Run: headless pygame with SDL's dummy video driver; simulated clock (each Clock.tick advances the game by its frame time, no real sleeping); random seed 0; keys injected as events and as key.get_pressed() state; no mouse input.
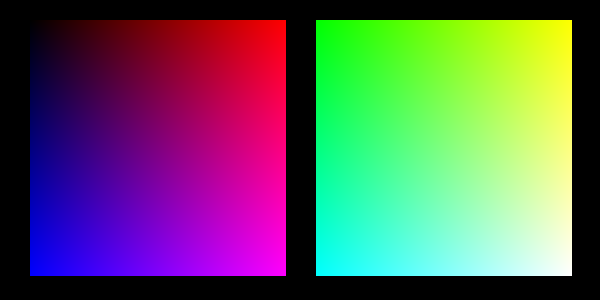
Frame 1 of 4 · flips 1–60 · no input
Frame 2 of 4 · flips 61–180 · tapped SPACE, RETURN · held RIGHT (→), D · screen unchanged from frame 1, image omitted
Frame 3 of 4 · flips 181–300 · held DOWN (↓), S · screen unchanged from frame 2, image omitted
Frame 4 of 4 · flips 301–420 · held LEFT (←), A, UP (↑), W · screen unchanged from frame 3, image omitted

The pygame program that drew these frames:

import sys

import pygame
import pygame.locals

TITLE = "Raster image"
SCREEN_WIDTH = 600
SCREEN_HEIGHT = 300
IMAGE_WIDTH = 256
IMAGE_HEIGHT = 256


def initialize_ui(title, width, height):
    """Initialize Pygame display, drawing surface, and clocks."""
    # set window title
    pygame.display.set_caption(title)

    # initialize window
    display = pygame.display.set_mode([width, height])
    display.fill((0, 0, 0))

    clock = pygame.time.Clock()

    return display, clock


def event_loop(display, image1, image2, clock):
    while True:
        for event in pygame.event.get():
            if event.type == pygame.locals.QUIT:
                pygame.quit()
                sys.exit()
            if event.type == pygame.locals.KEYDOWN:
                if event.key == pygame.locals.K_ESCAPE:
                    pygame.quit()
                    sys.exit()

        # all events has been processed - update scene and redraw the screen
        display.blit(image1, (30, 20))
        display.blit(image2, (60 + image1.get_width(), 20))

        # and update the whole display
        pygame.display.update()
        clock.tick(25)


def render_test_rgb_image(image, green):
    width, height = image.get_size()
    for y in range(height):
        for x in range(width):
            color = (x<<16) + (green<<8) + y
            image.set_at((x, y), color)


def main():
    display, clock = initialize_ui(TITLE, SCREEN_WIDTH, SCREEN_HEIGHT)
    image1 = pygame.Surface([IMAGE_WIDTH, IMAGE_HEIGHT])
    image2 = pygame.Surface([IMAGE_WIDTH, IMAGE_HEIGHT])

    render_test_rgb_image(image1, 0)
    render_test_rgb_image(image2, 255)

    event_loop(display, image1, image2, clock)


if __name__ == "__main__":
    main()


# finito
